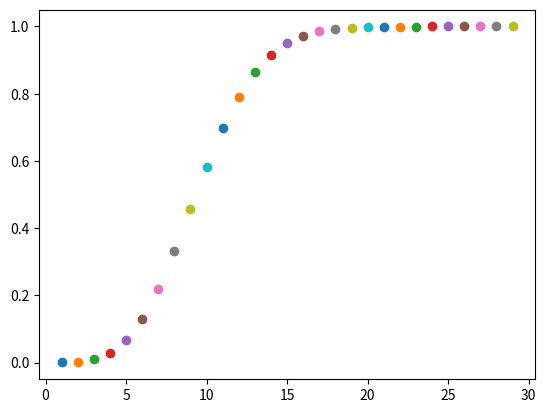

Source code (Python):
from __future__ import print_function
from scipy.stats import poisson
import matplotlib.pyplot as plt

for x in range(1, 30):
  plt.scatter([x], [poisson.cdf(x, 10, loc=0)])

plt.show()